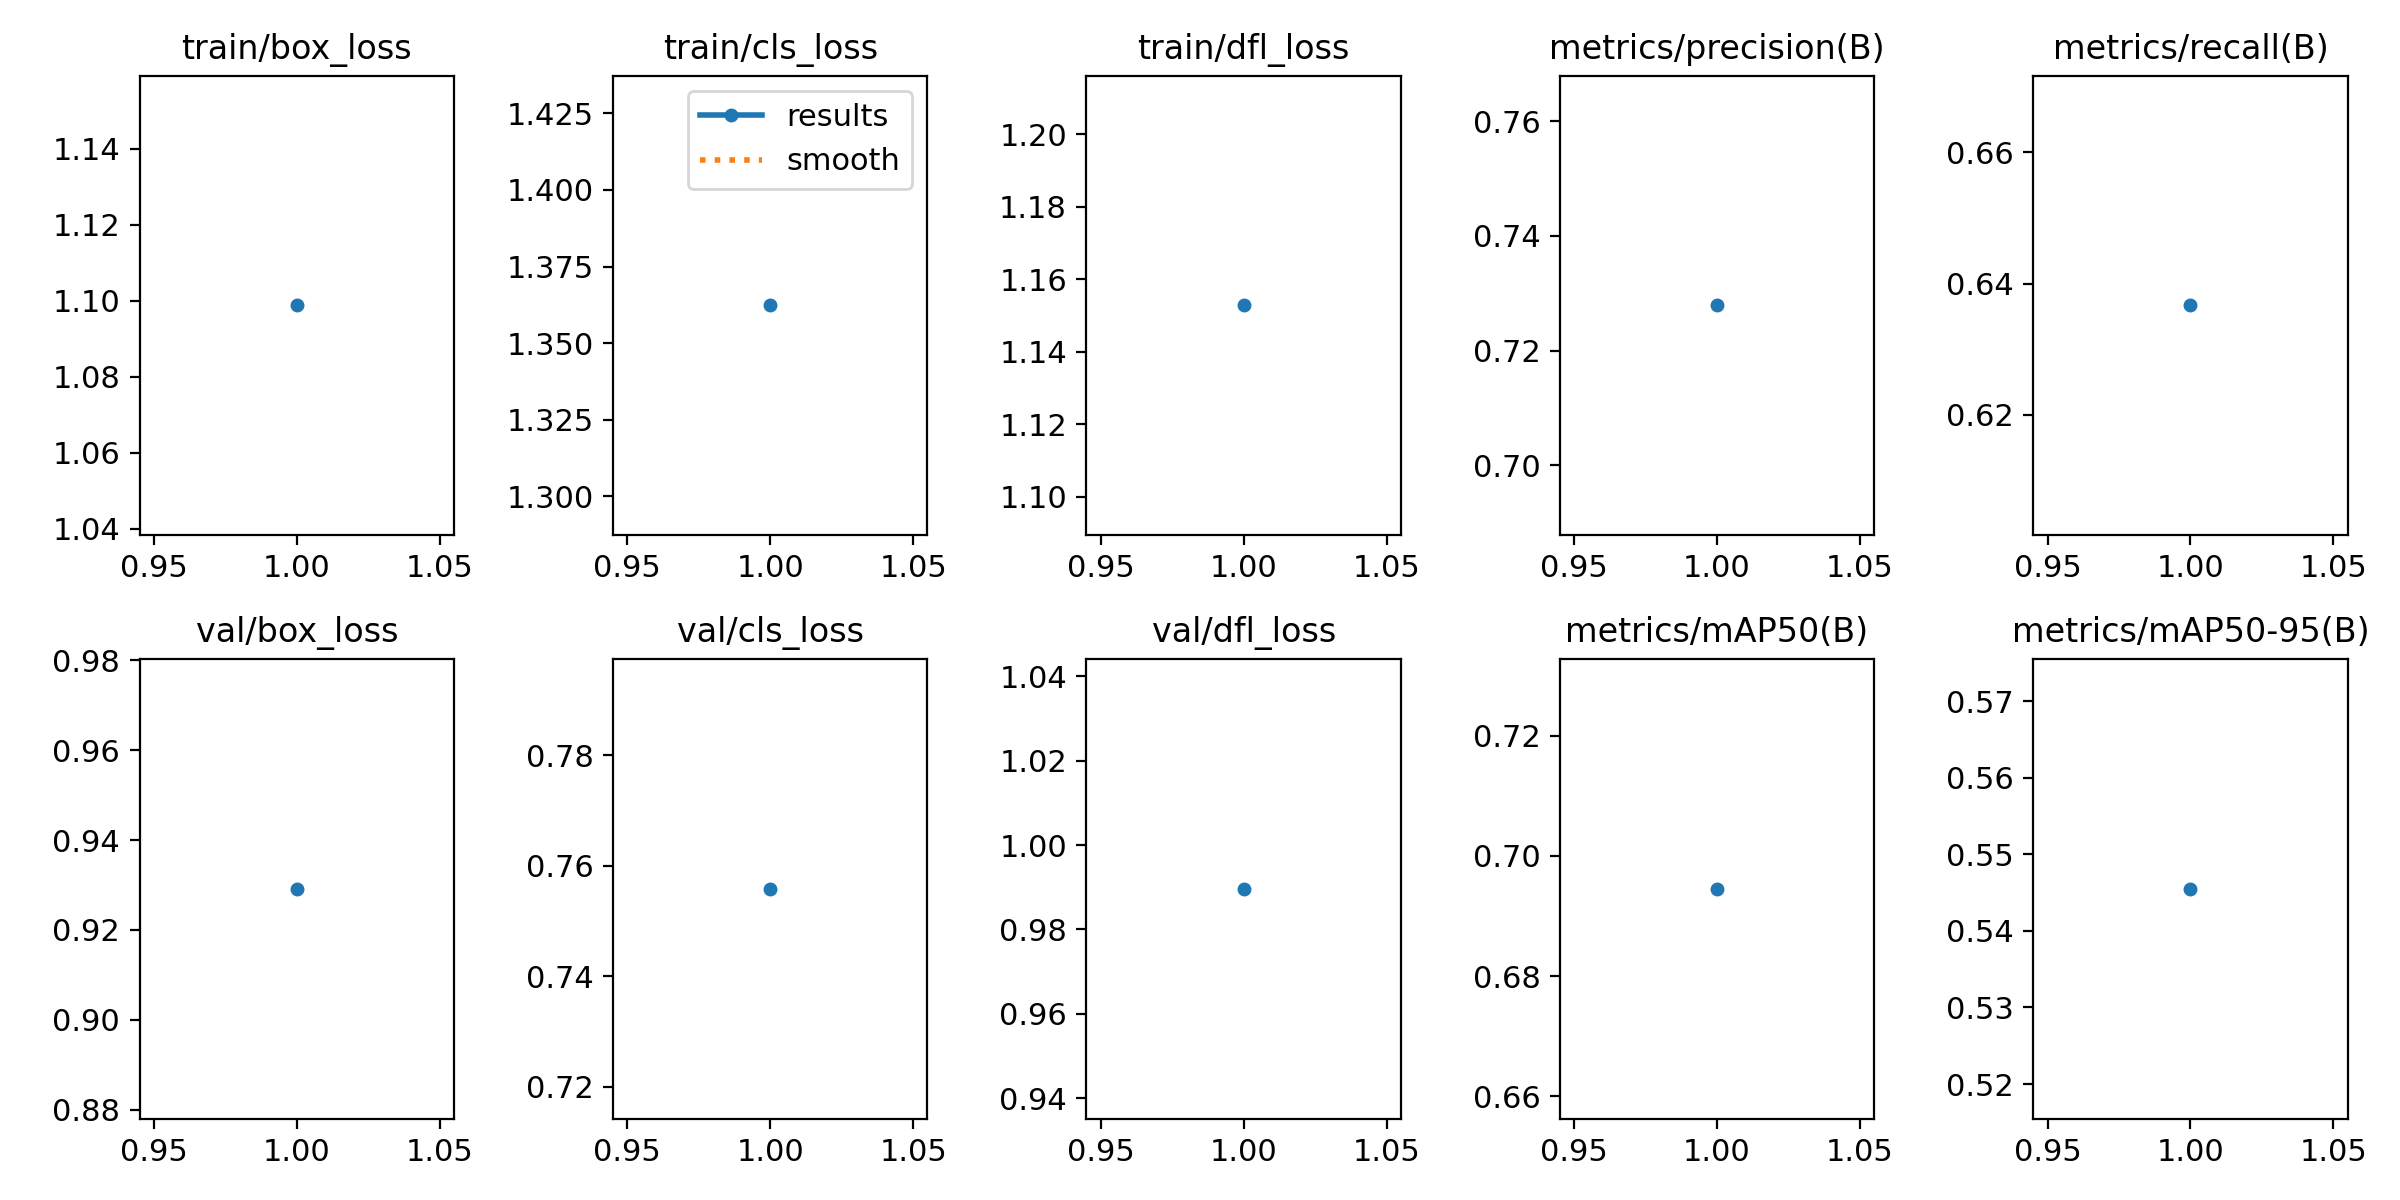

Data behind this chart, as committed beside it:
epoch, time, train/box_loss, train/cls_loss, train/dfl_loss, metrics/precision(B), metrics/recall(B), metrics/mAP50(B), metrics/mAP50-95(B), val/box_loss, val/cls_loss, val/dfl_loss, lr/pg0, lr/pg1, lr/pg2
1, 4.42, 1.099, 1.362, 1.153, 0.7279, 0.6367, 0.6945, 0.5455, 0.9292, 0.7558, 0.9896, 4.76e-06, 4.76e-06, 4.76e-06
